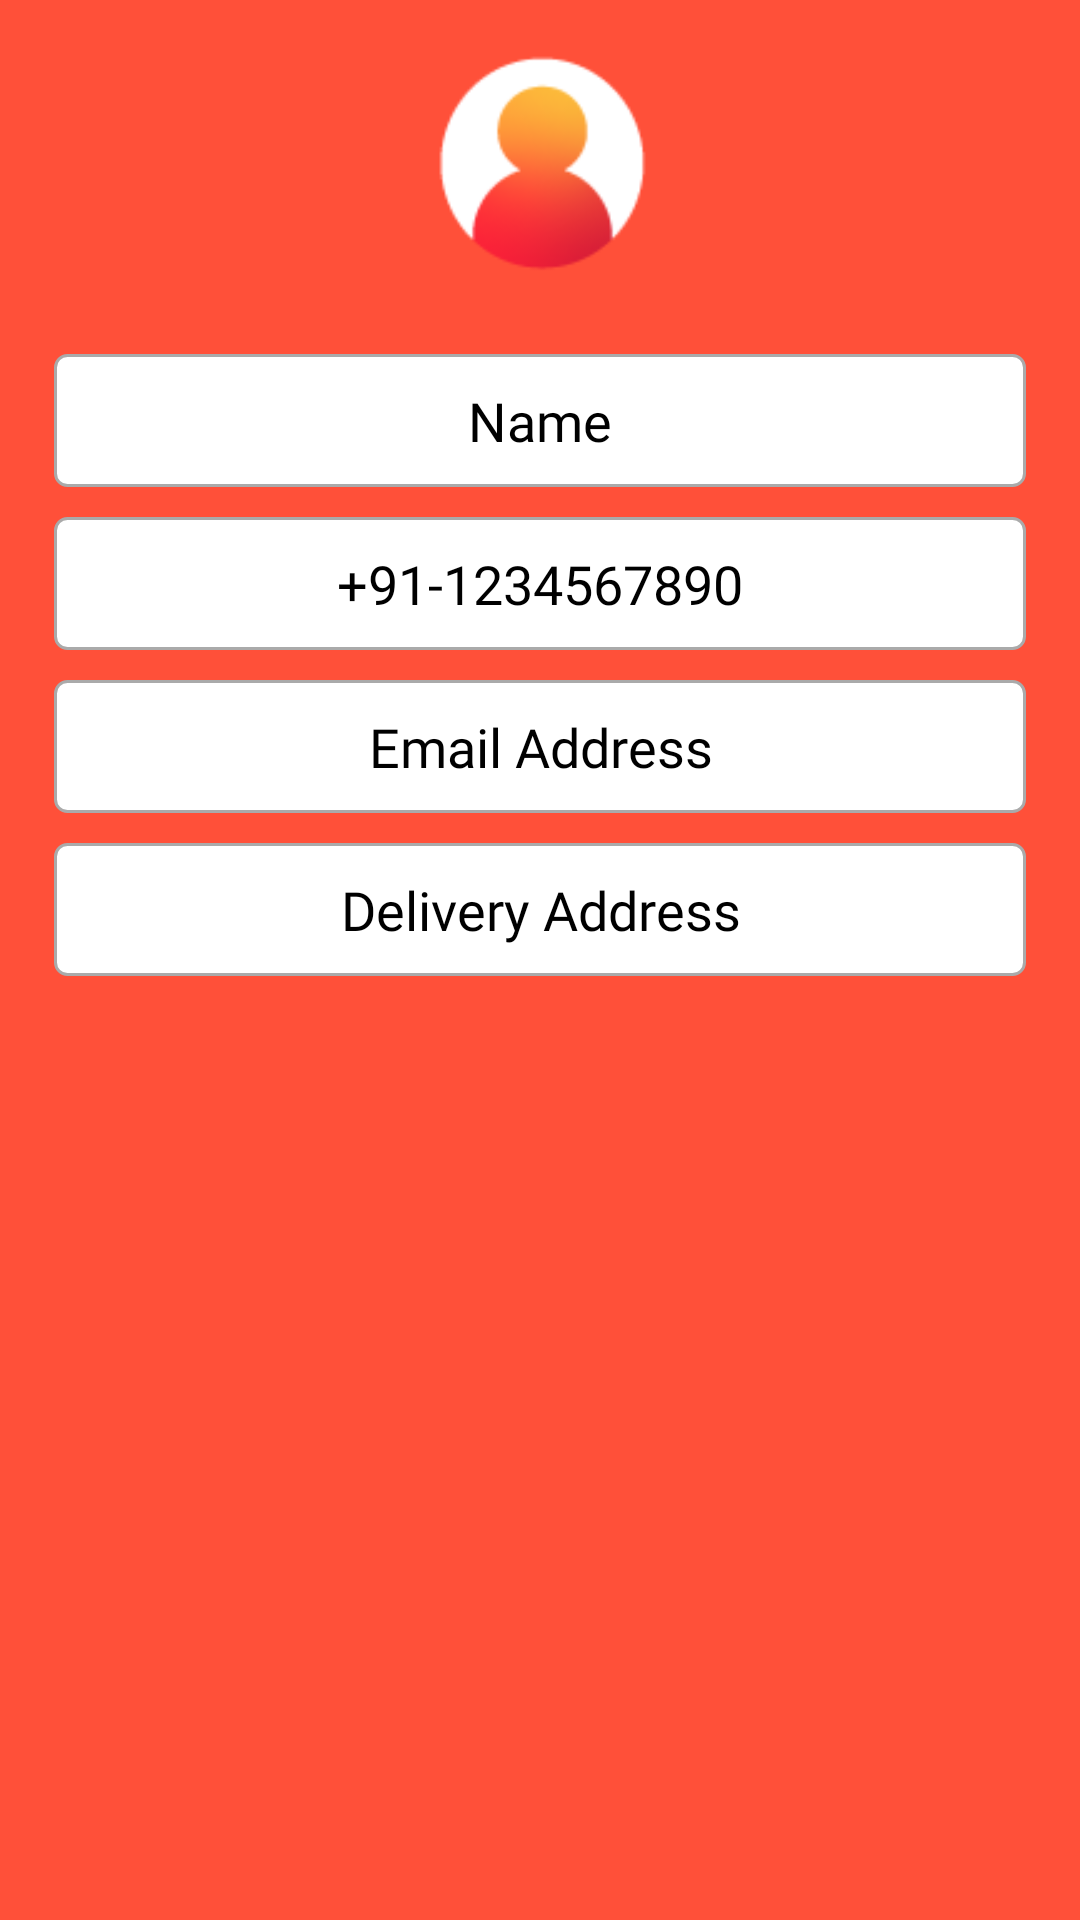

Here is an Android app screen rendered from its layout file. Give the layout XML and the strings, colors and styles it references.
<!-- AndroidManifest.xml: application theme AppTheme -->
<!-- res/layout/fragment_profile.xml -->
<?xml version="1.0" encoding="utf-8"?>

<FrameLayout
    xmlns:android="http://schemas.android.com/apk/res/android"
    xmlns:tools="http://schemas.android.com/tools"
    android:layout_width="match_parent"
    android:layout_height="match_parent"
    android:background="@color/colorPrimary"
    tools:context=".fragment.ProfileFragment">

    <RelativeLayout
        android:layout_width="match_parent"
        android:layout_height="wrap_content"
        android:layout_marginTop="10dp"
        android:padding="4dp">

        <ImageView
            android:id="@+id/imgUserImage"
            android:layout_width="80dp"
            android:layout_height="80dp"
            android:layout_centerHorizontal="true"
            android:scaleType="fitXY"
            android:src="@drawable/profile_icon"/>

        <LinearLayout
            android:id="@+id/llProfile"
            android:layout_width="match_parent"
            android:layout_height="wrap_content"
            android:layout_below="@+id/imgUserImage"
            android:layout_marginLeft="10dp"
            android:layout_marginTop="20dp"
            android:layout_marginRight="10dp"
            android:orientation="vertical"
            android:padding="4dp">


            <TextView
                android:id="@+id/txtUserName"
                android:layout_width="match_parent"
                android:layout_height="wrap_content"
                android:padding="10dp"
                android:text="@string/name"
                android:background="@drawable/text_boundary_background"
                android:textAlignment="center"
                android:textAllCaps="false"
                android:fontFamily="@font/poppins_medium"
                android:textAppearance="?android:attr/textAppearanceMedium"
                android:textColor="@android:color/black"/>


            <TextView
                android:id="@+id/txtPhone"
                android:layout_width="match_parent"
                android:layout_height="wrap_content"
                android:padding="10dp"
                android:background="@drawable/text_boundary_background"
                android:text="@string/dummy_phone"
                android:textAlignment="center"
                android:layout_marginTop="10dp"
                android:fontFamily="@font/poppins"
                android:textAppearance="?android:attr/textAppearanceMedium"
                android:textColor="@android:color/black"/>

            <TextView
                android:id="@+id/txtEmail"
                android:layout_width="match_parent"
                android:layout_height="wrap_content"
                android:background="@drawable/text_boundary_background"
                android:padding="10dp"
                android:text="@string/email"
                android:textAlignment="center"
                android:layout_marginTop="10dp"
                android:fontFamily="@font/poppins"
                android:textAppearance="?android:attr/textAppearanceMedium"
                android:textColor="@android:color/black"/>

            <TextView
                android:id="@+id/txtAddress"
                android:layout_width="match_parent"
                android:layout_height="wrap_content"
                android:gravity="center"
                android:background="@drawable/text_boundary_background"
                android:layout_marginTop="10dp"
                android:padding="10dp"
                android:fontFamily="@font/poppins"
                android:text="@string/address"
                android:textAlignment="center"
                android:textAppearance="?android:attr/textAppearanceMedium"
                android:textColor="@android:color/black"/>
        </LinearLayout>
    </RelativeLayout>

</FrameLayout>
<!-- resources referenced by this layout -->
<resources>
  <color name="colorPrimary">#ff5039</color>
  <!-- drawable profile_icon: png bitmap (drawable-hdpi, 3373 bytes) -->
  <!-- drawable text_boundary_background (drawable) -->
  <?xml version="1.0" encoding="utf-8"?>
  
  <shape xmlns:android="http://schemas.android.com/apk/res/android"
      android:shape="rectangle">
  
  
      <solid android:color="@android:color/white"/>
      <stroke
          android:width="1dp"
          android:color="@android:color/darker_gray" />
      <corners
          android:radius="4dp"/>
  
  </shape>
  <string name="address">Delivery Address</string>
  <string name="dummy_phone">+91-1234567890</string>
  <string name="email">Email Address</string>
  <string name="name">Name</string>
  <style name="AppTheme" parent="Theme.AppCompat.Light.NoActionBar">
          
          <item name="colorPrimary">@color/colorPrimary</item>
          <item name="colorPrimaryDark">@color/colorPrimaryDark</item>
          <item name="colorAccent">@color/colorPrimaryDark</item>
      </style>
  <color name="colorPrimaryDark">#ee2732</color>
</resources>
